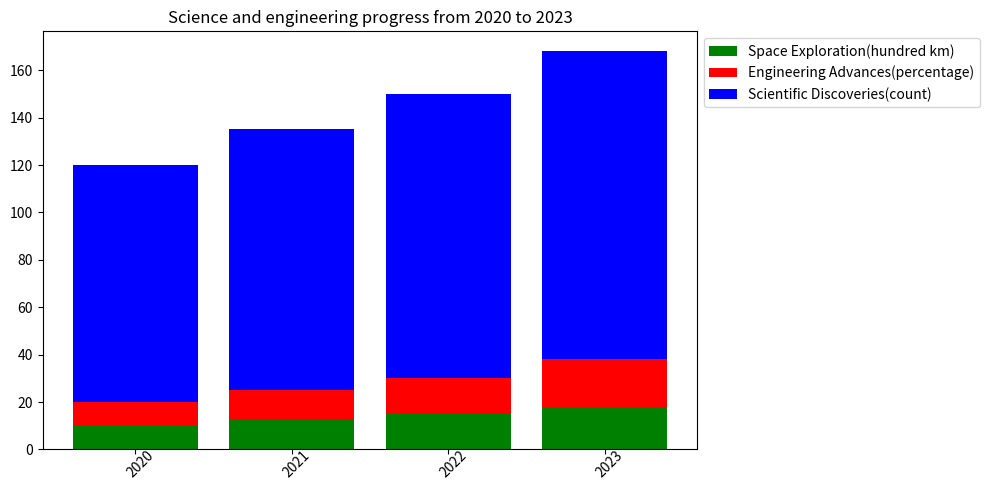

This figure's Python source:

import matplotlib.pyplot as plt

fig = plt.figure(figsize=(10, 5)) 
ax = fig.add_subplot(111) 

x = ["2020","2021","2022","2023"] 
y1 = [10,13,15,18]
y2 = [10,12,15,20]
y3 = [100,110,120,130]

ax.bar(x,y1,label="Space Exploration(hundred km)", bottom=0, color="green") 
ax.bar(x,y2,label="Engineering Advances(percentage)", bottom=y1, color="red") 
ax.bar(x,y3,label="Scientific Discoveries(count)", bottom= [i+j for i,j in zip(y1,y2)], color="blue") 

plt.title("Science and engineering progress from 2020 to 2023") 
ax.legend(loc='upper left', bbox_to_anchor=(1,1)) 
ax.set_xticks(x)
ax.set_xticklabels(x,rotation=45,wrap=True) 
plt.tight_layout() 
plt.savefig("bar_309.png") 
plt.clf()
